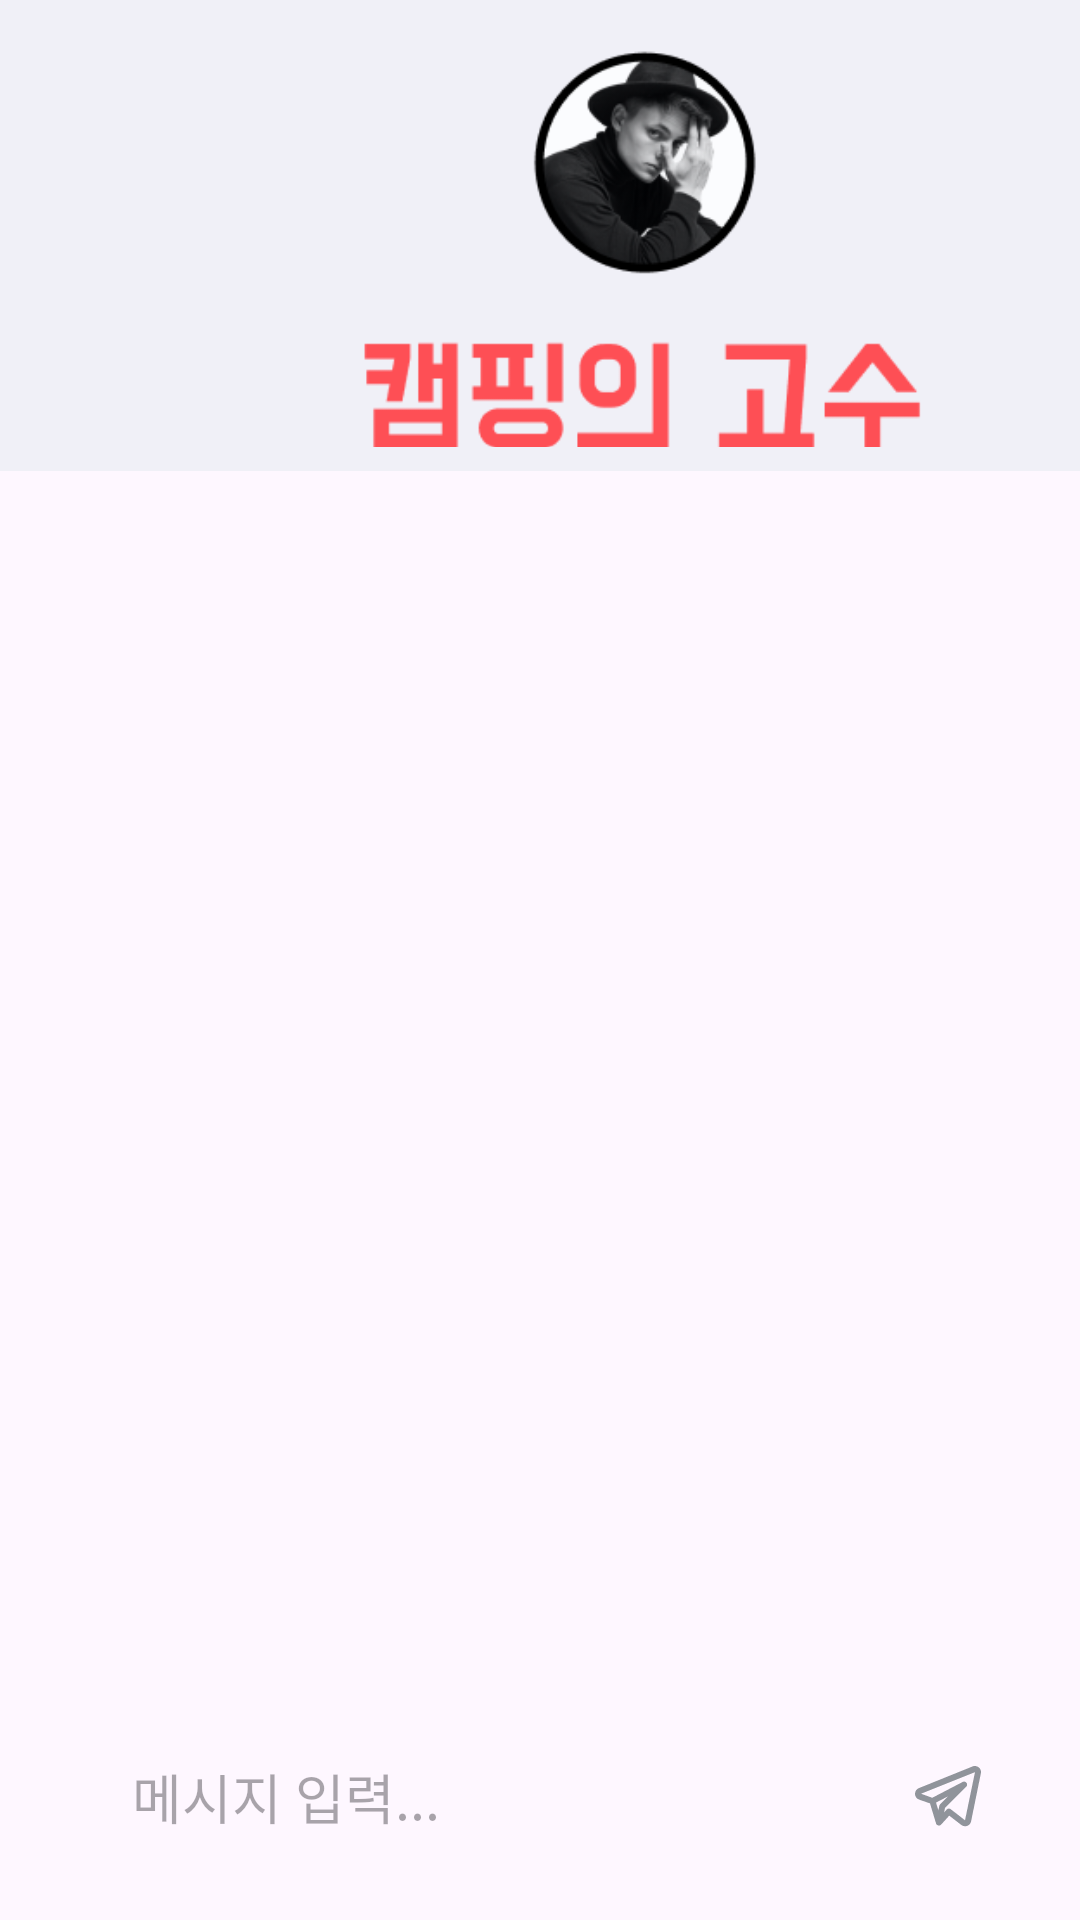

Reconstruct the res/layout file that produces this screen, plus the resources it refers to.
<!-- AndroidManifest.xml: application theme Base.Theme.CampingMaster -->
<!-- res/layout/fragment_chat.xml -->
<?xml version="1.0" encoding="utf-8"?>
<androidx.constraintlayout.widget.ConstraintLayout
    xmlns:android="http://schemas.android.com/apk/res/android"
    xmlns:tools="http://schemas.android.com/tools"
    xmlns:app="http://schemas.android.com/apk/res-auto"
    android:layout_width="match_parent"
    android:layout_height="match_parent"
    android:id="@+id/layout_main">

    <LinearLayout
        android:id="@+id/chat_header_layout"
        android:layout_width="match_parent"
        android:layout_height="157dp"
        android:background="#F0F0F7"
        android:orientation="horizontal"
        android:padding="8dp"
        app:layout_constraintTop_toTopOf="parent">

        <ImageView
            android:id="@+id/chat_partner_icon"
            android:layout_width="411dp"
            android:layout_height="147dp"
            android:src="@drawable/chating" />
    </LinearLayout>

    <androidx.recyclerview.widget.RecyclerView
        android:id="@+id/recycler_view"
        android:layout_width="match_parent"
        android:layout_height="0dp"
        app:layout_constraintTop_toBottomOf="@id/chat_header_layout"
        app:layout_constraintBottom_toTopOf="@id/chat_input_layout"/>

    <androidx.constraintlayout.widget.ConstraintLayout
        android:id="@+id/chat_input_layout"
        android:layout_width="match_parent"
        android:layout_height="wrap_content"
        android:layout_margin="16dp"
        android:background="@drawable/chat_input_background"
        app:layout_constraintBottom_toBottomOf="parent"
        app:layout_constraintEnd_toEndOf="parent"
        app:layout_constraintStart_toStartOf="parent">

        <EditText
            android:id="@+id/et_msg"
            android:layout_width="0dp"
            android:layout_height="wrap_content"
            android:layout_marginStart="16dp"
            android:layout_marginEnd="8dp"
            android:background="@null"
            android:hint="메시지 입력..."
            android:inputType="textMultiLine"
            android:maxLines="4"
            android:padding="12dp"
            app:layout_constraintBottom_toBottomOf="parent"
            app:layout_constraintEnd_toStartOf="@id/btn_send"
            app:layout_constraintStart_toStartOf="parent"
            app:layout_constraintTop_toTopOf="parent" />

        <ImageButton
            android:id="@+id/btn_send"
            android:layout_width="40dp"
            android:layout_height="40dp"
            android:layout_marginEnd="8dp"
            android:background="?attr/selectableItemBackgroundBorderless"
            android:contentDescription="메시지 전송"
            android:src="@drawable/btn_chat_send"
            app:layout_constraintBottom_toBottomOf="parent"
            app:layout_constraintEnd_toEndOf="parent"
            app:layout_constraintTop_toTopOf="parent" />
    </androidx.constraintlayout.widget.ConstraintLayout>
</androidx.constraintlayout.widget.ConstraintLayout>
<!-- resources referenced by this layout -->
<resources>
  <!-- drawable btn_chat_send (drawable) -->
  <vector xmlns:android="http://schemas.android.com/apk/res/android"
      android:width="22dp"
      android:height="21dp"
      android:viewportWidth="22"
      android:viewportHeight="21">
      <path
          android:pathData="M21.265,0.474C20.98,0.237 20.636,0.082 20.27,0.024C19.904,-0.033 19.53,0.011 19.187,0.149L1.266,7.385C0.882,7.543 0.556,7.813 0.33,8.16C0.104,8.508 -0.011,8.916 0.001,9.33C0.012,9.744 0.149,10.145 0.394,10.48C0.638,10.814 0.979,11.067 1.37,11.203L4.995,12.464L7.016,19.146C7.043,19.235 7.083,19.32 7.134,19.398C7.142,19.41 7.153,19.419 7.161,19.431C7.22,19.513 7.291,19.586 7.372,19.646C7.395,19.664 7.418,19.68 7.442,19.696C7.537,19.759 7.642,19.805 7.753,19.832L7.765,19.833L7.771,19.836C7.838,19.85 7.906,19.856 7.974,19.857C7.98,19.857 7.986,19.853 7.992,19.853C8.095,19.851 8.196,19.834 8.294,19.801C8.316,19.793 8.335,19.78 8.357,19.771C8.43,19.741 8.498,19.703 8.562,19.656C8.612,19.614 8.663,19.571 8.714,19.528L11.416,16.545L15.446,19.667C15.801,19.943 16.238,20.093 16.688,20.094C17.159,20.093 17.615,19.931 17.981,19.633C18.347,19.336 18.599,18.922 18.695,18.461L21.958,2.444C22.032,2.084 22.007,1.71 21.884,1.363C21.762,1.016 21.548,0.708 21.265,0.474ZM8.37,12.782C8.231,12.92 8.137,13.096 8.098,13.288L7.788,14.792L7.004,12.199L11.069,10.082L8.37,12.782ZM16.672,18.086L11.909,14.396C11.71,14.243 11.46,14.169 11.209,14.191C10.958,14.213 10.725,14.329 10.556,14.516L9.69,15.471L9.996,13.984L17.079,6.901C17.248,6.733 17.351,6.509 17.369,6.271C17.388,6.032 17.32,5.795 17.179,5.603C17.038,5.41 16.832,5.274 16.599,5.22C16.366,5.166 16.122,5.197 15.91,5.308L5.745,10.6L2.021,9.237L19.999,2.045L16.672,18.086Z"
          android:fillColor="#90949B"/>
  </vector>
  <!-- drawable chating: png bitmap (drawable, 23757 bytes) -->
  <style name="Base.Theme.CampingMaster" parent="Theme.Material3.DayNight.NoActionBar">
          
          
      </style>
</resources>
